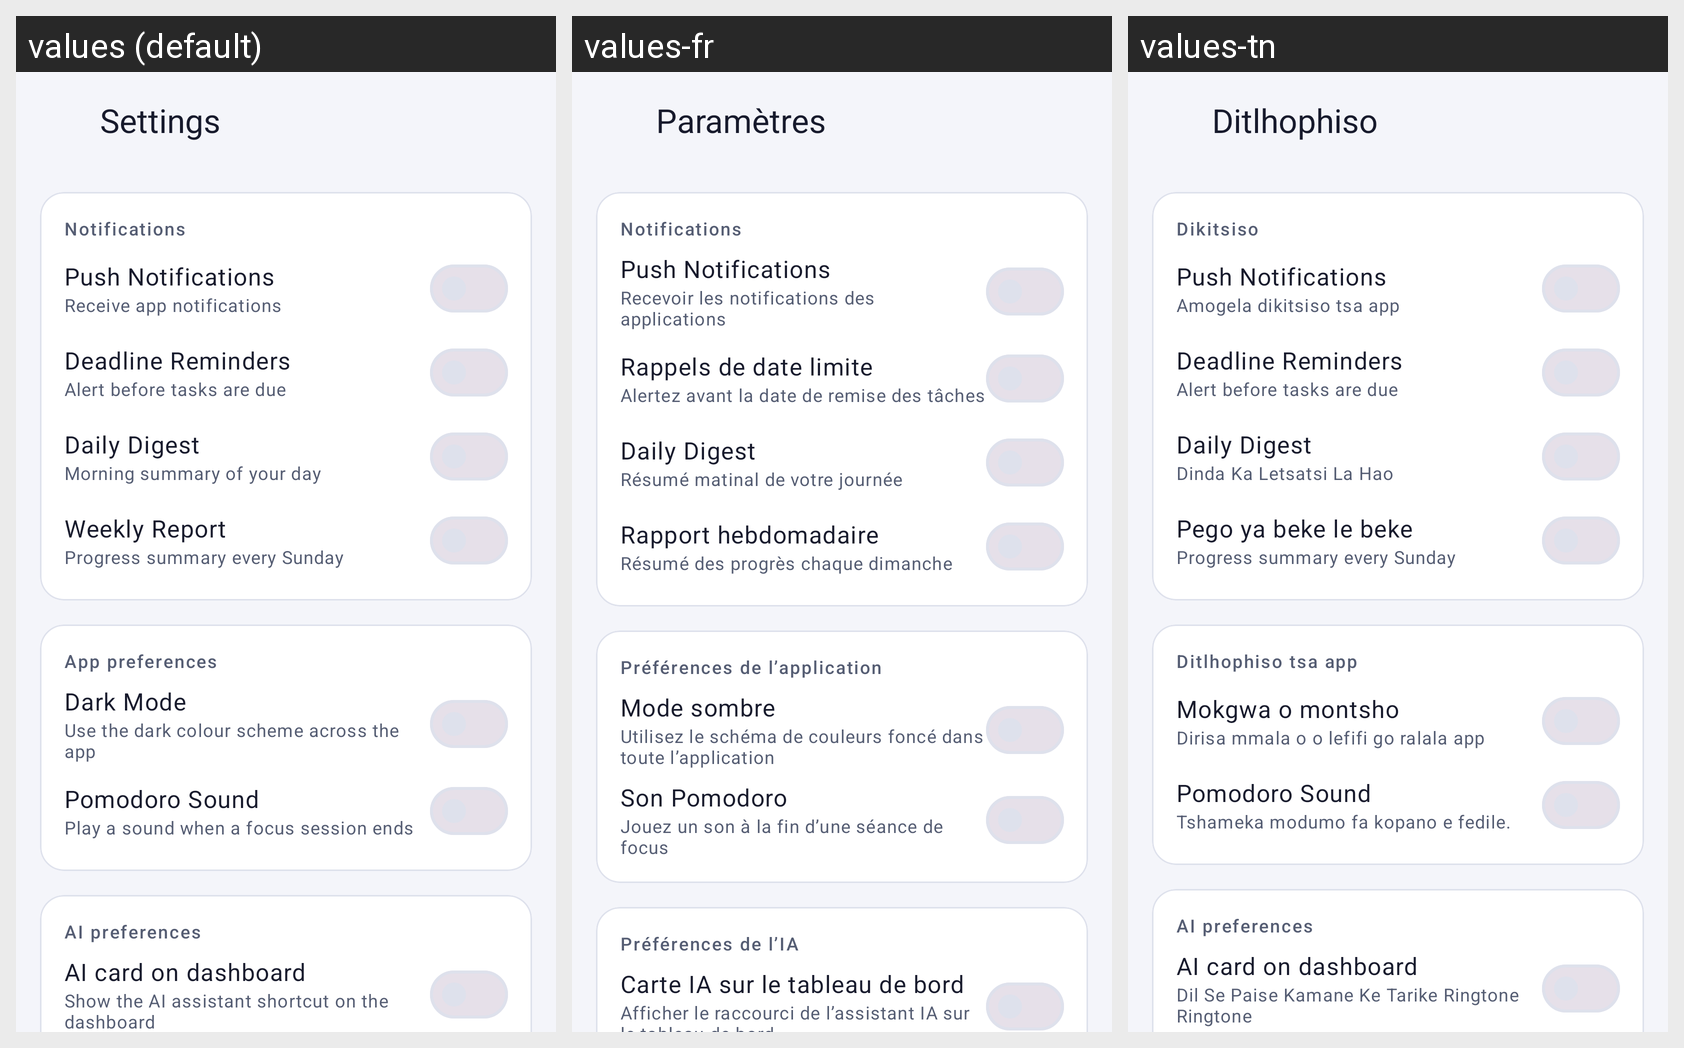

The same Android screen rendered under several of its app's locales, left to right. List the strings drawn on it with the default value and each locale's translation.
Android screen res/layout/fragment_settings.xml rendered under 3 locales, left to right: values (default), values-fr, values-tn. Device: Nexus 5 (rendered at 1080×1920; each locale shown at half size, 540×960, under a caption strip naming it); theme Theme.StudyTrack.
Other locales in the repository, not shown: values-af, values-es, values-ja.
Strings drawn on this screen, with the default value and each locale's value (text and hints the layout hard-codes, and strings that could not be matched under every locale, appear in the picture but are not listed):

settings_title
  values: Settings
  values-fr: Paramètres
  values-tn: Ditlhophiso

section_notifications
  values: Notifications
  values-fr: Notifications
  values-tn: Dikitsiso

pref_push_notifications
  values: Push Notifications
  values-fr: Push Notifications
  values-tn: Push Notifications

pref_push_notifications_summary
  values: Receive app notifications
  values-fr: Recevoir les notifications des applications
  values-tn: Amogela dikitsiso tsa app

pref_deadline_reminders
  values: Deadline Reminders
  values-fr: Rappels de date limite
  values-tn: Deadline Reminders

pref_deadline_reminders_summary
  values: Alert before tasks are due
  values-fr: Alertez avant la date de remise des tâches
  values-tn: Alert before tasks are due

pref_daily_digest
  values: Daily Digest
  values-fr: Daily Digest
  values-tn: Daily Digest

pref_daily_digest_summary
  values: Morning summary of your day
  values-fr: Résumé matinal de votre journée
  values-tn: Dinda Ka Letsatsi La Hao

pref_weekly_report
  values: Weekly Report
  values-fr: Rapport hebdomadaire
  values-tn: Pego ya beke le beke

pref_weekly_report_summary
  values: Progress summary every Sunday
  values-fr: Résumé des progrès chaque dimanche
  values-tn: Progress summary every Sunday

section_app_preferences
  values: App preferences
  values-fr: Préférences de l’application
  values-tn: Ditlhophiso tsa app

pref_dark_mode
  values: Dark Mode
  values-fr: Mode sombre
  values-tn: Mokgwa o montsho

pref_dark_mode_summary
  values: Use the dark colour scheme across the app
  values-fr: Utilisez le schéma de couleurs foncé dans toute l’application
  values-tn: Dirisa mmala o o lefifi go ralala app

pref_pomodoro_sound
  values: Pomodoro Sound
  values-fr: Son Pomodoro
  values-tn: Pomodoro Sound

pref_pomodoro_sound_summary
  values: Play a sound when a focus session ends
  values-fr: Jouez un son à la fin d’une séance de focus
  values-tn: Tshameka modumo fa kopano e fedile.

section_ai_preferences
  values: AI preferences
  values-fr: Préférences de l’IA
  values-tn: AI preferences

pref_ai_dashboard_card
  values: AI card on dashboard
  values-fr: Carte IA sur le tableau de bord
  values-tn: AI card on dashboard

pref_ai_dashboard_card_summary
  values: Show the AI assistant shortcut on the dashboard
  values-fr: Afficher le raccourci de l’assistant IA sur le tableau de bord
  values-tn: Dil Se Paise Kamane Ke Tarike Ringtone Ringtone
